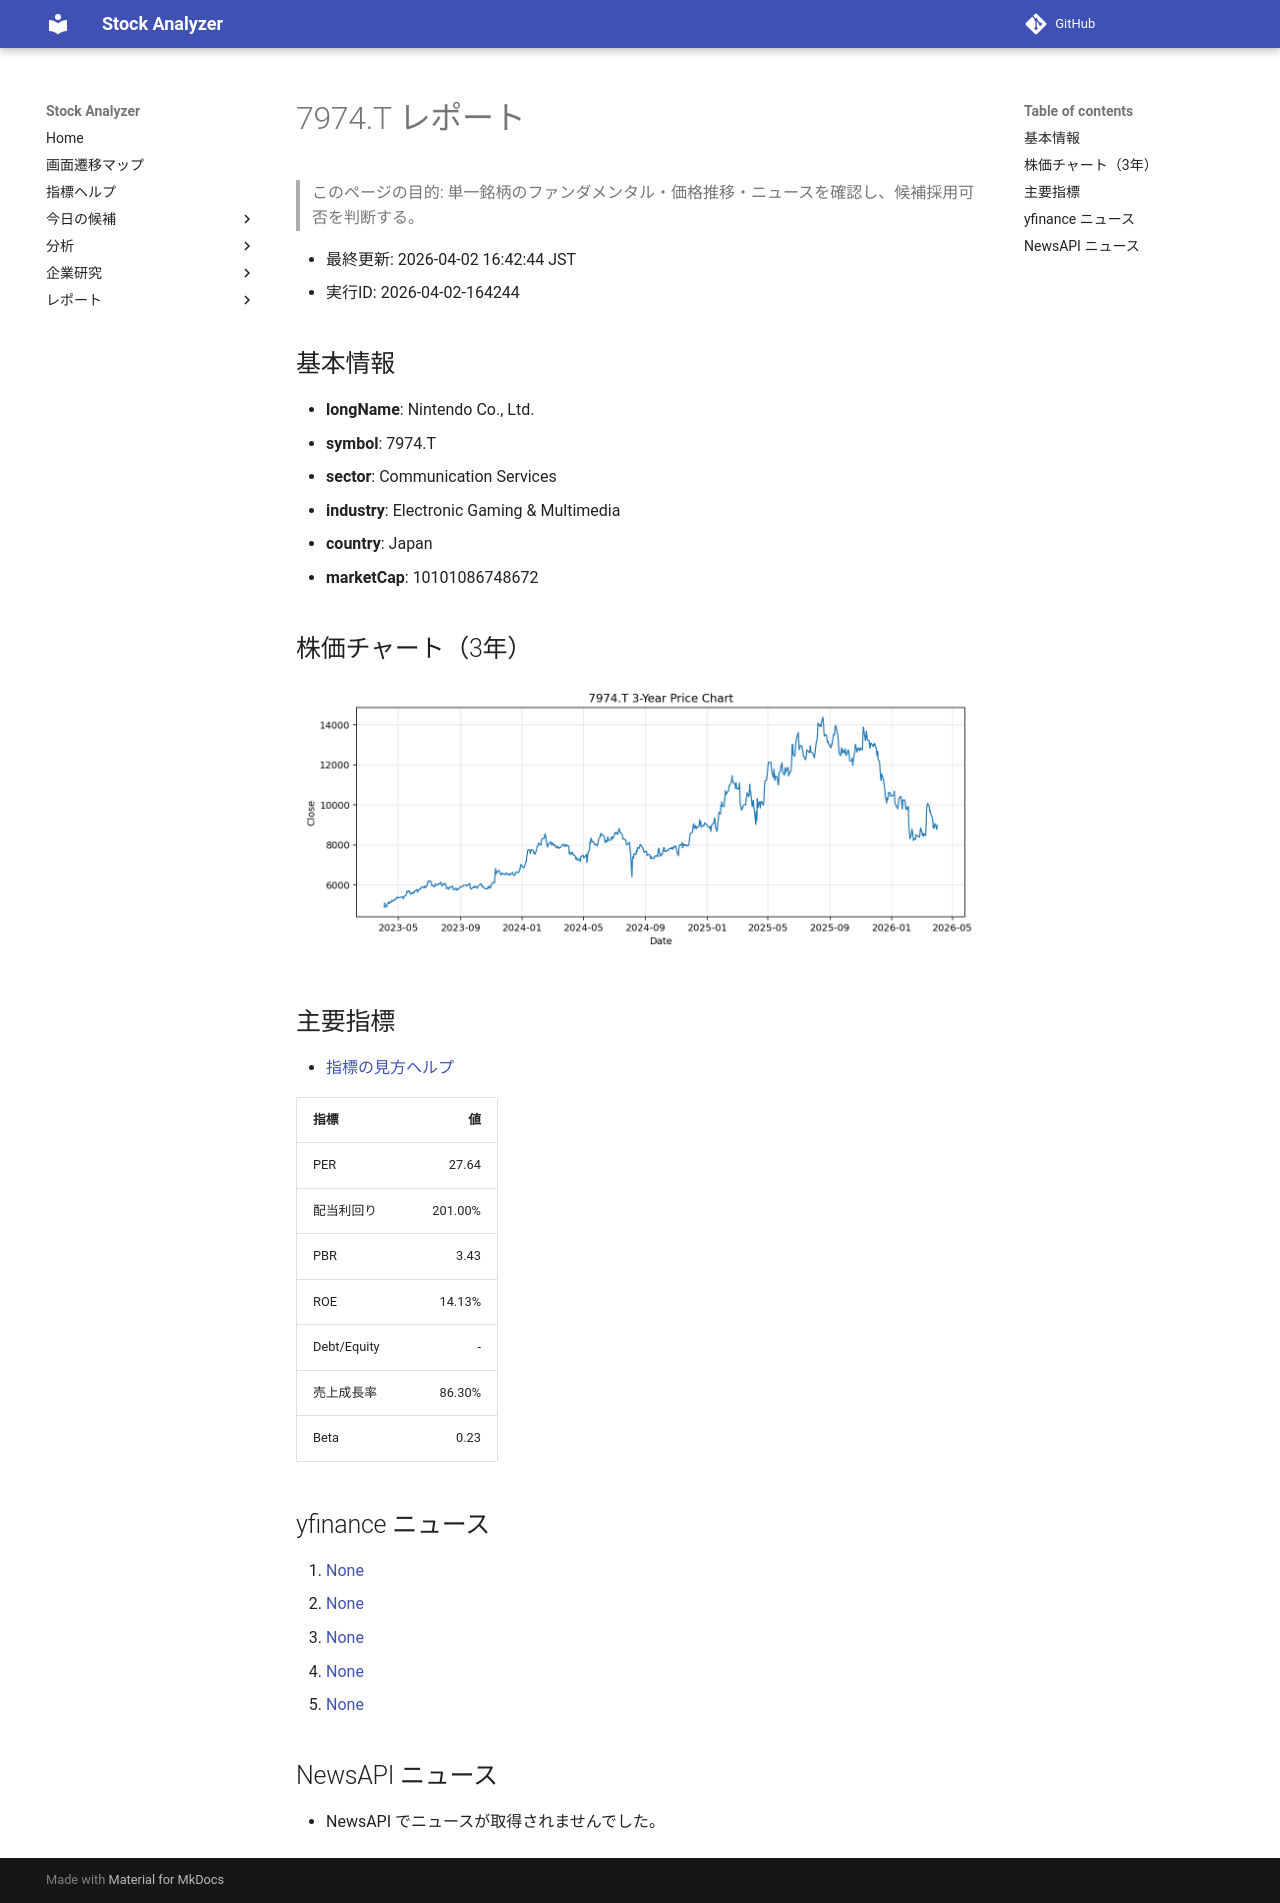

repository: Yumi-note/Making-APP · page: reports/2026-04-02/164244/7974_T/index.html · generator: mkdocs

# 7974.T レポート

> このページの目的: 単一銘柄のファンダメンタル・価格推移・ニュースを確認し、候補採用可否を判断する。

- 最終更新: 2026-04-02 16:42:44 JST
- 実行ID: 2026-04-02-164244

## 基本情報

- **longName**: Nintendo Co., Ltd.
- **symbol**: 7974.T
- **sector**: Communication Services
- **industry**: Electronic Gaming & Multimedia
- **country**: Japan
- **marketCap**: 10101086748672

## 株価チャート（3年）

![7974.T 3-year price chart](7974_T_3y.png)

## 主要指標

- [指標の見方ヘルプ](../../../../indicators.md)

| 指標 | 値 |
|---|---:|
| PER | 27.64 |
| 配当利回り | 201.00% |
| PBR | 3.43 |
| ROE | 14.13% |
| Debt/Equity | - |
| 売上成長率 | 86.30% |
| Beta | 0.23 |

## yfinance ニュース

1. [None](None)
2. [None](None)
3. [None](None)
4. [None](None)
5. [None](None)

## NewsAPI ニュース

- NewsAPI でニュースが取得されませんでした。
